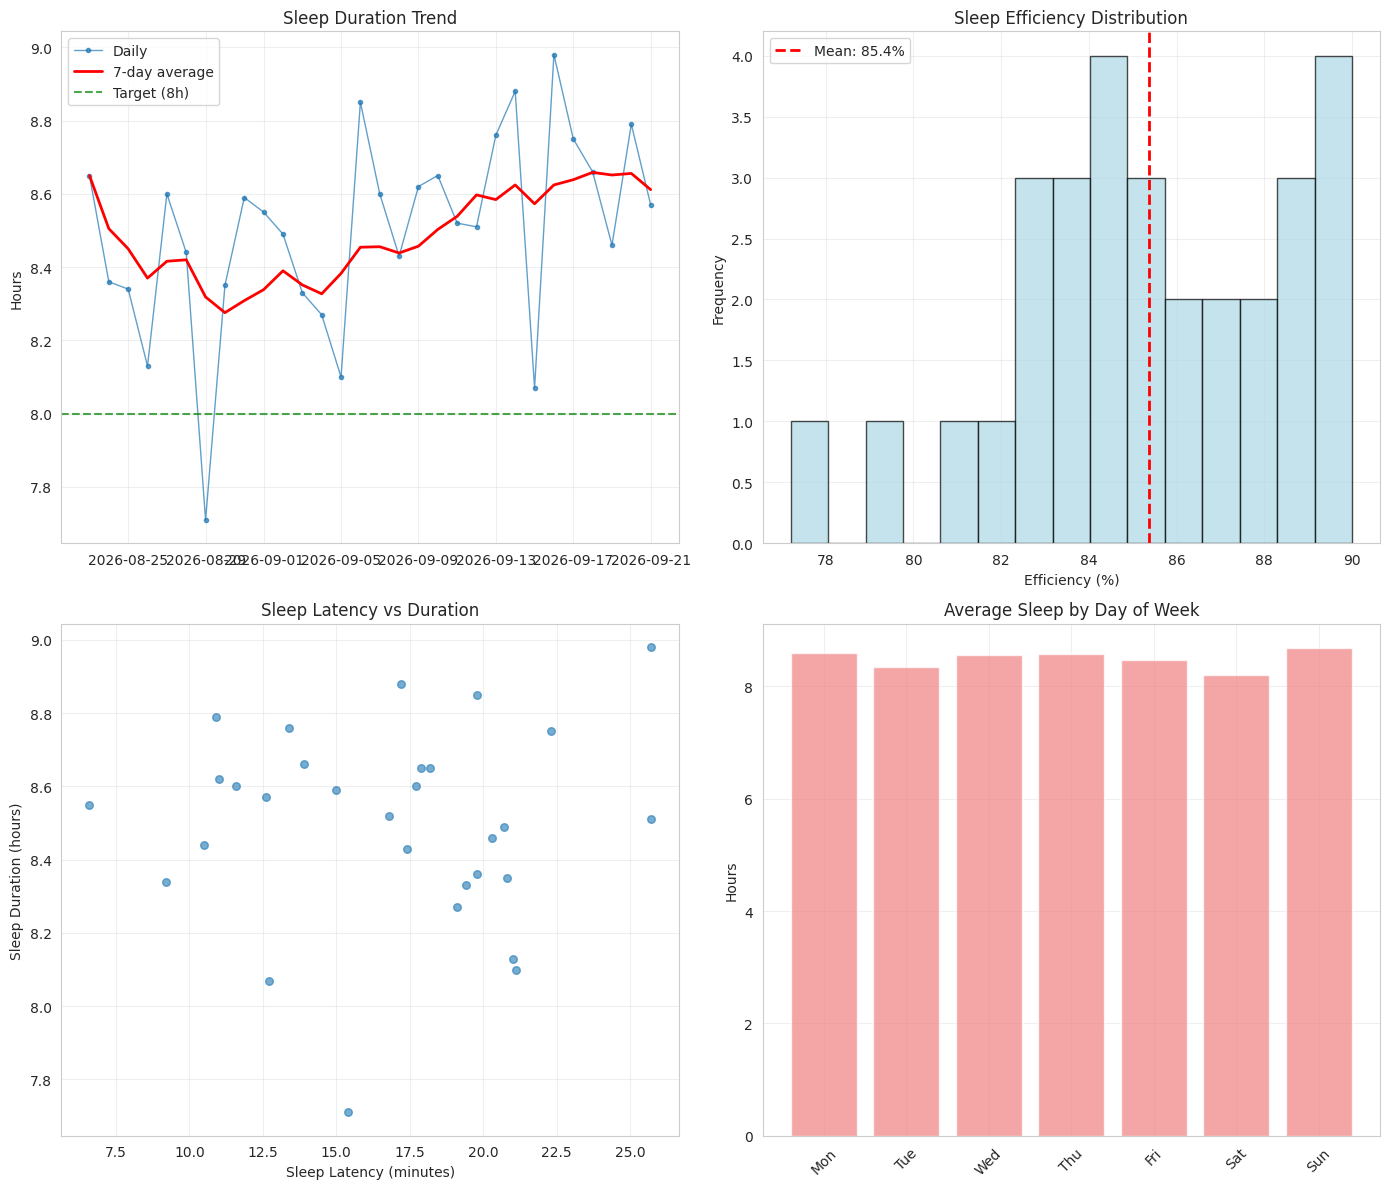

Here is the Python script that generated this plot:

import pandas as pd
import numpy as np
import warnings
from datetime import datetime, timedelta
from typing import Dict, List, Optional, Any

warnings.filterwarnings('ignore')

# =============================================================================
# UTILITY FUNCTIONS - Helper functions used throughout the program
# =============================================================================

def format_time(minutes: float) -> str:
    """Convert minutes to readable format (e.g., 480 -> '8h 0m')."""
    if pd.isna(minutes):
        return "N/A"
    hours = int(minutes // 60)
    mins = int(minutes % 60)
    if hours == 0:
        return f"{mins}m"
    elif mins == 0:
        return f"{hours}h"
    return f"{hours}h {mins}m"

def parse_time(time_str: str) -> float:
    """Parse time string (24h or 12h format) to decimal hours."""
    time_str = time_str.upper().strip()
    is_pm = 'PM' in time_str
    is_am = 'AM' in time_str
    
    # Remove AM/PM and extract numbers
    time_part = time_str.replace('PM', '').replace('AM', '').strip()
    hour, minute = map(int, time_part.split(':'))
    
    # Convert to 24-hour format
    if is_pm and hour != 12:
        hour += 12
    elif is_am and hour == 12:
        hour = 0
    
    return hour + minute/60

def calculate_sleep_cycles(hours: float) -> Dict[str, Any]:
    """Calculate sleep cycles (each cycle is 90 minutes = 1.5 hours)."""
    cycle_length = 1.5
    total_cycles = hours / cycle_length
    complete_cycles = int(total_cycles)
    partial_minutes = (total_cycles - complete_cycles) * 90
    
    return {
        'total_cycles': round(total_cycles, 1),
        'complete_cycles': complete_cycles,
        'partial_cycle_minutes': round(partial_minutes),
        'recommended_durations': [6.0, 7.5, 9.0]  # 4, 5, 6 cycles
    }

def get_max_efficiency_by_duration(hours: float) -> float:
    """
    Calculate maximum efficiency based on sleep duration.
    
    Rules:
    - 6-9 hours: max efficiency 90%
    - 3-6 hours: max efficiency 70%
    - Below 3 hours: max efficiency 50%
    """
    if 6 <= hours <= 9:
        return 90.0
    elif 3 <= hours < 6:
        return 70.0
    elif hours < 3:
        return 50.0
    else:
        # For hours > 9, allow higher efficiency but cap at 95%
        return 95.0

# =============================================================================
# DATA COLLECTION - Get user input and generate sample sleep data
# =============================================================================

def get_user_sleep_input() -> Dict[str, Any]:
    """Ask user for their sleep patterns and return as dictionary."""
    print("\n🛏️  Sleep Pattern Input")
    print("=" * 40)
    
    try:
        # Get bedtime and wake time
        bedtime_str = input("Bedtime (e.g., 22:30 or 10:30 PM): ").strip()
        waketime_str = input("Wake time (e.g., 07:00 or 7:00 AM): ").strip()
        
        bedtime_hour = parse_time(bedtime_str)
        wake_hour = parse_time(waketime_str)
        
        # Calculate sleep duration
        if wake_hour < bedtime_hour:  # Next day
            sleep_duration = (24 - bedtime_hour) + wake_hour
        else:
            sleep_duration = wake_hour - bedtime_hour
        
        print(f"\n📊 Calculated: {sleep_duration:.1f} hours")
        confirm = input("Correct? (y/n) or enter custom hours: ").strip().lower()
        
        if confirm in ['n', 'no']:
            sleep_duration = float(input("Enter sleep duration (hours): "))
        elif confirm not in ['y', 'yes', '']:
            sleep_duration = float(confirm)
        
        # Get additional details
        interruptions = int(input("Night awakenings (e.g., 2): ") or "1")
        latency = float(input("Minutes to fall asleep (e.g., 15): ") or "15")
        
        # Calculate efficiency (estimate based on interruptions and latency)
        efficiency = max(70, 95 - (interruptions * 5) - max(0, latency - 20) * 0.5)
        
        # Apply maximum efficiency constraint based on sleep duration
        max_efficiency = get_max_efficiency_by_duration(sleep_duration)
        efficiency = min(efficiency, max_efficiency)
        
        # Calculate cycles
        cycles = calculate_sleep_cycles(sleep_duration)
        
        # Display summary
        print(f"\n✅ Summary:")
        print(f"   Duration: {sleep_duration:.1f}h | Efficiency: {efficiency:.1f}%")
        print(f"   Cycles: {cycles['total_cycles']} | Latency: {latency}min")
        
        return {
            'bedtime_hour': bedtime_hour,
            'wake_hour': wake_hour,
            'sleep_duration': sleep_duration,
            'sleep_efficiency': efficiency,
            'sleep_interruptions': interruptions,
            'sleep_latency': latency,
            'cycle_info': cycles
        }
        
    except Exception as e:
        print(f"❌ Error: {e}. Using defaults (8.5h, 85% efficiency)")
        default_duration = 8.5
        default_efficiency = 85.0
        # Apply maximum efficiency constraint
        max_efficiency = get_max_efficiency_by_duration(default_duration)
        default_efficiency = min(default_efficiency, max_efficiency)
        
        return {
            'bedtime_hour': 22.5,
            'wake_hour': 7.0,
            'sleep_duration': default_duration,
            'sleep_efficiency': default_efficiency,
            'sleep_interruptions': 1,
            'sleep_latency': 15.0,
            'cycle_info': calculate_sleep_cycles(default_duration)
        }

class SleepDataCollector:
    """Generate sample sleep data based on user's typical patterns."""
    
    def generate_sample_data(self, days: int = 30, user_input: Optional[Dict] = None) -> pd.DataFrame:
        """Generate realistic sleep data with natural variation."""
        np.random.seed(42)  # For reproducible results
        
        # Use user input or defaults
        if user_input:
            base_duration = user_input['sleep_duration']
            base_efficiency = user_input['sleep_efficiency']
            base_interruptions = user_input['sleep_interruptions']
            base_latency = user_input['sleep_latency']
            base_bedtime = user_input['bedtime_hour']
        else:
            base_duration, base_efficiency = 8.0, 85.0
            base_interruptions, base_latency = 1, 15.0
            base_bedtime = 22.5
        
        # Generate data for each day
        start_date = datetime.now() - timedelta(days=days)
        data = []
        
        for i in range(days):
            date = start_date + timedelta(days=i)
            
            # Add realistic variation (±10-15%)
            duration = np.random.normal(base_duration, 0.3)
            duration = max(4, min(12, duration))  # Clamp to 4-12 hours
            
            # Calculate efficiency with variation
            efficiency = np.random.normal(base_efficiency, 3)
            efficiency = max(60, efficiency)  # Minimum 60%
            
            # Apply maximum efficiency constraint based on sleep duration
            max_efficiency = get_max_efficiency_by_duration(duration)
            efficiency = min(efficiency, max_efficiency)
            
            latency = max(1, np.random.normal(base_latency, 5))
            awakenings = max(0, int(np.random.normal(base_interruptions, 0.5)))
            
            # Calculate sleep stages (REM, deep, light)
            total_minutes = duration * 60
            rem_percent = np.random.normal(22, 5) / 100
            deep_percent = np.random.normal(15, 5) / 100
            light_percent = 1 - rem_percent - deep_percent
            
            # Calculate times
            bedtime = date.replace(hour=int(base_bedtime), minute=int((base_bedtime % 1) * 60))
            wake_time = bedtime + timedelta(hours=duration)
            
            data.append({
                'date': date.strftime('%Y-%m-%d'),
                'bedtime': bedtime.strftime('%Y-%m-%d %H:%M:%S'),
                'wake_time': wake_time.strftime('%Y-%m-%d %H:%M:%S'),
                'sleep_duration_hours': round(duration, 2),
                'sleep_duration_minutes': round(duration * 60),
                'sleep_efficiency': round(efficiency, 1),
                'sleep_latency_minutes': round(latency, 1),
                'awakenings_count': awakenings,
                'rem_duration_minutes': round(total_minutes * rem_percent),
                'deep_sleep_duration_minutes': round(total_minutes * deep_percent),
                'light_sleep_duration_minutes': round(total_minutes * light_percent),
                'heart_rate_avg': round(np.random.normal(60, 8)),
                'heart_rate_min': round(np.random.normal(45, 5)),
                'heart_rate_max': round(np.random.normal(75, 10)),
                'temperature_avg': round(np.random.normal(98.6, 0.8), 1),
                'movement_score': round(np.random.normal(15, 5)),
                'stress_level': round(np.random.uniform(1, 10), 1)
            })
        
        return pd.DataFrame(data)

# =============================================================================
# DATA PREPROCESSING - Clean and prepare data for analysis
# =============================================================================

class SleepDataPreprocessor:
    """Clean sleep data and create useful features."""
    
    def preprocess_data(self, df: pd.DataFrame) -> pd.DataFrame:
        """Run all preprocessing steps in order."""
        df = df.copy()
        
        # Step 1: Fix data types
        if 'date' in df.columns:
            df['date'] = pd.to_datetime(df['date'])
        for col in ['bedtime', 'wake_time']:
            if col in df.columns:
                df[col] = pd.to_datetime(df[col])
        
        # Step 2: Fill missing values with median
        numeric_cols = df.select_dtypes(include=[np.number]).columns
        for col in numeric_cols:
            if df[col].isnull().any():
                df[col] = df[col].fillna(df[col].median())
        
        # Step 3: Create new features
        if 'date' in df.columns:
            df['day_of_week'] = df['date'].dt.day_name()
            df['is_weekend'] = df['date'].dt.weekday >= 5
            df['month'] = df['date'].dt.month
        
        if 'bedtime' in df.columns:
            df['bedtime_hour'] = df['bedtime'].dt.hour + df['bedtime'].dt.minute/60
        
        # Step 4: Calculate sleep quality score (0-100)
        df['sleep_quality_score'] = self._calculate_quality_score(df)
        
        # Step 5: Calculate sleep debt (difference from 8 hours target)
        if 'sleep_duration_hours' in df.columns:
            df['sleep_debt'] = 8.0 - df['sleep_duration_hours']
            df['cumulative_sleep_debt'] = df['sleep_debt'].cumsum()
        
        return df
    
    def _calculate_quality_score(self, df: pd.DataFrame) -> pd.Series:
        """Calculate composite sleep quality score (0-100)."""
        score = pd.Series(index=df.index, data=50.0)  # Start at 50
        
        # Duration component (best: 7-9 hours)
        if 'sleep_duration_hours' in df.columns:
            duration_score = df['sleep_duration_hours'].apply(
                lambda x: 100 if 7 <= x <= 9 else max(0, 100 - abs(x - 8) * 10)
            )
            score = 0.4 * duration_score + 0.6 * score
        
        # Efficiency component (best: 85%+)
        if 'sleep_efficiency' in df.columns:
            efficiency_score = df['sleep_efficiency'].clip(0, 100)
            score = 0.4 * efficiency_score + 0.6 * score
        
        # Latency component (best: <20 minutes)
        if 'sleep_latency_minutes' in df.columns:
            latency_score = df['sleep_latency_minutes'].apply(
                lambda x: max(0, 100 - x * 2) if x >= 0 else 50
            )
            score = 0.1 * latency_score + 0.9 * score
        
        return score.clip(0, 100)

# =============================================================================
# METRICS CALCULATION - Calculate sleep statistics and averages
# =============================================================================

class SleepMetrics:
    """Calculate all sleep-related metrics and statistics."""
    
    def __init__(self, data: pd.DataFrame):
        self.data = data.copy()
        self.metrics = {}
    
    def calculate_all_metrics(self) -> Dict[str, Any]:
        """Calculate all available metrics."""
        metrics = {}
        
        # Duration metrics
        if 'sleep_duration_hours' in self.data.columns:
            duration = self.data['sleep_duration_hours'].dropna()
            metrics.update({
                'avg_sleep_duration_hours': duration.mean(),
                'median_sleep_duration_hours': duration.median(),
                'min_sleep_duration_hours': duration.min(),
                'max_sleep_duration_hours': duration.max(),
                'nights_adequate_sleep': ((duration >= 7) & (duration <= 9)).sum(),
                'percentage_adequate_sleep': ((duration >= 7) & (duration <= 9)).mean() * 100
            })
        
        # Efficiency metrics
        if 'sleep_efficiency' in self.data.columns:
            efficiency = self.data['sleep_efficiency'].dropna()
            metrics.update({
                'avg_sleep_efficiency': efficiency.mean(),
                'median_sleep_efficiency': efficiency.median(),
                'nights_good_efficiency': (efficiency >= 85).sum(),
                'percentage_good_efficiency': (efficiency >= 85).mean() * 100
            })
        
        # Latency metrics
        if 'sleep_latency_minutes' in self.data.columns:
            latency = self.data['sleep_latency_minutes'].dropna()
            metrics.update({
                'avg_sleep_latency_minutes': latency.mean(),
                'median_sleep_latency_minutes': latency.median(),
                'nights_normal_onset': (latency <= 30).sum()
            })
        
        # Awakening metrics
        if 'awakenings_count' in self.data.columns:
            awakenings = self.data['awakenings_count'].dropna()
            metrics.update({
                'avg_awakenings_count': awakenings.mean(),
                'nights_restful': (awakenings <= 1).sum(),
                'percentage_restful_nights': (awakenings <= 1).mean() * 100
            })
        
        # Sleep stage metrics
        for stage in ['rem', 'deep', 'light']:
            col = f'{stage}_sleep_duration_minutes'
            if col in self.data.columns:
                stage_data = self.data[col].dropna()
                metrics[f'avg_{stage}_duration_minutes'] = stage_data.mean()
                metrics[f'avg_{stage}_duration_formatted'] = format_time(stage_data.mean())
        
        # Timing metrics
        if 'bedtime' in self.data.columns:
            bedtimes = pd.to_datetime(self.data['bedtime'])
            bedtime_minutes = bedtimes.dt.hour * 60 + bedtimes.dt.minute
            avg_bedtime_min = bedtime_minutes.mean()
            metrics['avg_bedtime'] = f"{int(avg_bedtime_min//60):02d}:{int(avg_bedtime_min%60):02d}"
        
        if 'wake_time' in self.data.columns:
            wake_times = pd.to_datetime(self.data['wake_time'])
            wake_minutes = wake_times.dt.hour * 60 + wake_times.dt.minute
            avg_wake_min = wake_minutes.mean()
            metrics['avg_wake_time'] = f"{int(avg_wake_min//60):02d}:{int(avg_wake_min%60):02d}"
        
        # Weekend vs weekday
        if 'is_weekend' in self.data.columns and 'sleep_duration_hours' in self.data.columns:
            weekday_sleep = self.data[~self.data['is_weekend']]['sleep_duration_hours'].mean()
            weekend_sleep = self.data[self.data['is_weekend']]['sleep_duration_hours'].mean()
            metrics.update({
                'avg_weekday_sleep_hours': weekday_sleep,
                'avg_weekend_sleep_hours': weekend_sleep,
                'weekend_sleep_difference_hours': weekend_sleep - weekday_sleep
            })
        
        self.metrics = metrics
        return metrics
    
    def get_summary(self) -> str:
        """Generate a readable summary of key metrics."""
        if not self.metrics:
            self.calculate_all_metrics()
        
        lines = ["=== Sleep Metrics Summary ===\n"]
        
        if 'avg_sleep_duration_hours' in self.metrics:
            lines.append(f"Average Sleep Duration: {self.metrics['avg_sleep_duration_hours']:.1f} hours")
        if 'avg_sleep_efficiency' in self.metrics:
            lines.append(f"Average Sleep Efficiency: {self.metrics['avg_sleep_efficiency']:.1f}%")
        if 'avg_sleep_latency_minutes' in self.metrics:
            lines.append(f"Average Sleep Latency: {self.metrics['avg_sleep_latency_minutes']:.1f} minutes")
        if 'avg_awakenings_count' in self.metrics:
            lines.append(f"Average Awakenings: {self.metrics['avg_awakenings_count']:.1f}")
        if 'avg_bedtime' in self.metrics:
            lines.append(f"Average Bedtime: {self.metrics['avg_bedtime']}")
        if 'avg_wake_time' in self.metrics:
            lines.append(f"Average Wake Time: {self.metrics['avg_wake_time']}")
        
        return "\n".join(lines)

# =============================================================================
# PATTERN ANALYSIS - Find trends and patterns in sleep data
# =============================================================================

class SleepAnalyzer:
    """Analyze sleep patterns, trends, and generate insights."""
    
    def __init__(self, data: pd.DataFrame):
        self.data = data.copy()
        if 'date' in self.data.columns:
            self.data['date'] = pd.to_datetime(self.data['date'])
            self.data = self.data.sort_values('date')
    
    def analyze_trends(self, window: int = 7) -> Dict[str, Any]:
        """Analyze if sleep metrics are improving, worsening, or stable."""
        trends = {}
        
        if 'date' not in self.data.columns:
            return trends
        
        metrics = ['sleep_duration_hours', 'sleep_efficiency', 'sleep_latency_minutes', 'awakenings_count']
        
        for metric in metrics:
            if metric in self.data.columns:
                values = self.data[metric].dropna()
                if len(values) > 1:
                    # Calculate trend slope (linear regression)
                    x = np.arange(len(values))
                    slope = np.polyfit(x, values, 1)[0]
                    
                    # Determine direction
                    if abs(slope) < 0.01:
                        direction = 'stable'
                    elif slope > 0:
                        # For duration/efficiency: positive is good
                        # For latency/awakenings: positive is bad
                        if metric in ['sleep_latency_minutes', 'awakenings_count']:
                            direction = 'worsening'
                        else:
                            direction = 'improving'
                    else:
                        if metric in ['sleep_latency_minutes', 'awakenings_count']:
                            direction = 'improving'
                        else:
                            direction = 'worsening'
                    
                    trends[metric] = {
                        'slope': slope,
                        'direction': direction,
                        'change': values.iloc[-1] - values.iloc[0]
                    }
        
        return trends
    
    def analyze_weekly_patterns(self) -> Dict[str, Any]:
        """Compare weekday vs weekend sleep patterns."""
        patterns = {}
        
        if 'date' not in self.data.columns:
            return patterns
        
        self.data['is_weekend'] = self.data['date'].dt.weekday >= 5
        metrics = ['sleep_duration_hours', 'sleep_efficiency']
        
        for metric in metrics:
            if metric in self.data.columns:
                weekday_avg = self.data[~self.data['is_weekend']][metric].mean()
                weekend_avg = self.data[self.data['is_weekend']][metric].mean()
                
                patterns[metric] = {
                    'weekday_average': weekday_avg,
                    'weekend_average': weekend_avg,
                    'difference': weekend_avg - weekday_avg
                }
        
        return patterns
    
    def generate_insights(self) -> List[str]:
        """Generate helpful insights about sleep patterns."""
        insights = []
        
        # Analyze trends
        trends = self.analyze_trends()
        for metric, trend_data in trends.items():
            if trend_data['direction'] == 'worsening':
                metric_name = metric.replace('_', ' ').title()
                insights.append(f"⚠️ {metric_name} is declining over time.")
            elif trend_data['direction'] == 'improving':
                metric_name = metric.replace('_', ' ').title()
                insights.append(f"✅ {metric_name} is improving - keep it up!")
        
        # Analyze weekly patterns
        weekly = self.analyze_weekly_patterns()
        if 'sleep_duration_hours' in weekly:
            diff = weekly['sleep_duration_hours']['difference']
            if diff > 1:
                insights.append(f"📊 You sleep {diff:.1f}h longer on weekends. Try to maintain consistent sleep.")
        
        if not insights:
            insights.append("✅ Your sleep patterns are stable with no major concerns.")
        
        return insights

# =============================================================================
# VISUALIZATION - Create charts and graphs
# =============================================================================

class SleepVisualizer:
    """Create visualizations of sleep data."""
    
    def __init__(self, data: pd.DataFrame):
        self.data = data.copy()
        try:
            import matplotlib.pyplot as plt
            import seaborn as sns
            self.plt = plt
            self.sns = sns
            self.sns.set_style("whitegrid")
            self.available = True
        except ImportError:
            self.available = False
    
    def plot_overview_dashboard(self) -> None:
        """Create a dashboard with 4 key charts."""
        if not self.available:
            print("⚠️ Install matplotlib and seaborn: pip install matplotlib seaborn")
            return
        
        fig, ((ax1, ax2), (ax3, ax4)) = self.plt.subplots(2, 2, figsize=(14, 12))
        
        # Chart 1: Sleep duration over time
        if all(col in self.data.columns for col in ['date', 'sleep_duration_hours']):
            dates = pd.to_datetime(self.data['date'])
            duration = self.data['sleep_duration_hours']
            
            ax1.plot(dates, duration, marker='o', linewidth=1, markersize=3, alpha=0.7, label='Daily')
            rolling_avg = duration.rolling(window=7, min_periods=1).mean()
            ax1.plot(dates, rolling_avg, color='red', linewidth=2, label='7-day average')
            ax1.axhline(y=8, color='green', linestyle='--', alpha=0.7, label='Target (8h)')
            ax1.set_title('Sleep Duration Trend')
            ax1.set_ylabel('Hours')
            ax1.legend()
            ax1.grid(True, alpha=0.3)
        
        # Chart 2: Sleep efficiency distribution
        if 'sleep_efficiency' in self.data.columns:
            efficiency = self.data['sleep_efficiency'].dropna()
            ax2.hist(efficiency, bins=15, alpha=0.7, color='lightblue', edgecolor='black')
            ax2.axvline(efficiency.mean(), color='red', linestyle='--', linewidth=2, label=f'Mean: {efficiency.mean():.1f}%')
            ax2.set_title('Sleep Efficiency Distribution')
            ax2.set_xlabel('Efficiency (%)')
            ax2.set_ylabel('Frequency')
            ax2.legend()
            ax2.grid(True, alpha=0.3)
        
        # Chart 3: Sleep latency vs duration
        if all(col in self.data.columns for col in ['sleep_latency_minutes', 'sleep_duration_hours']):
            ax3.scatter(self.data['sleep_latency_minutes'], self.data['sleep_duration_hours'], 
                       alpha=0.6, s=30)
            ax3.set_xlabel('Sleep Latency (minutes)')
            ax3.set_ylabel('Sleep Duration (hours)')
            ax3.set_title('Sleep Latency vs Duration')
            ax3.grid(True, alpha=0.3)
        
        # Chart 4: Average sleep by day of week
        if 'date' in self.data.columns and 'sleep_duration_hours' in self.data.columns:
            self.data['day_of_week'] = pd.to_datetime(self.data['date']).dt.day_name()
            daily_avg = self.data.groupby('day_of_week')['sleep_duration_hours'].mean()
            day_order = ['Monday', 'Tuesday', 'Wednesday', 'Thursday', 'Friday', 'Saturday', 'Sunday']
            daily_avg = daily_avg.reindex([day for day in day_order if day in daily_avg.index])
            
            ax4.bar(range(len(daily_avg)), daily_avg.values, color='lightcoral', alpha=0.7)
            ax4.set_xticks(range(len(daily_avg)))
            ax4.set_xticklabels([day[:3] for day in daily_avg.index], rotation=45)
            ax4.set_title('Average Sleep by Day of Week')
            ax4.set_ylabel('Hours')
            ax4.grid(True, alpha=0.3)
        
        self.plt.tight_layout()
        self.plt.show()

# =============================================================================
# QUALITY PREDICTION - Predict sleep quality scores
# =============================================================================

class SleepQualityPredictor:
    """Predict sleep quality based on multiple factors."""
    
    def predict_quality(self, data: pd.DataFrame) -> pd.Series:
        """Calculate sleep quality score (0-100) for each night."""
        score = pd.Series(index=data.index, data=50.0)
        
        # Duration component (best: 7-9 hours = 100 points)
        if 'sleep_duration_hours' in data.columns:
            duration_score = data['sleep_duration_hours'].apply(
                lambda x: 100 if 7 <= x <= 9 else max(0, 100 - abs(x - 8) * 15)
            )
            score = 0.3 * duration_score + 0.7 * score
        
        # Efficiency component (best: 85%+ = 100 points)
        if 'sleep_efficiency' in data.columns:
            efficiency_score = data['sleep_efficiency'].clip(0, 100)
            score = 0.3 * efficiency_score + 0.7 * score
        
        # Latency component (best: <20 min = 100 points)
        if 'sleep_latency_minutes' in data.columns:
            latency_score = data['sleep_latency_minutes'].apply(
                lambda x: max(0, 100 - max(0, x - 20) * 3)
            )
            score = 0.2 * latency_score + 0.8 * score
        
        # Awakenings component (best: 0 = 100 points)
        if 'awakenings_count' in data.columns:
            awakenings_score = data['awakenings_count'].apply(
                lambda x: max(0, 100 - x * 20)
            )
            score = 0.2 * awakenings_score + 0.8 * score
        
        return score.clip(0, 100)

# =============================================================================
# MAIN APPLICATION - Orchestrate all components
# =============================================================================

class SleepPatternAnalysis:
    """Main class that runs the complete sleep analysis pipeline."""
    
    def __init__(self):
        self.data = None
        self.collector = SleepDataCollector()
        self.preprocessor = SleepDataPreprocessor()
        self.metrics_calculator = None
        self.analyzer = None
        self.visualizer = None
    
    def load_sample_data(self, days: int = 30) -> None:
        """Step 1: Get user input and generate sample data."""
        print(f"\n🔄 Generating {days} days of sample sleep data...")
        user_input = get_user_sleep_input()
        self.data = self.collector.generate_sample_data(days=days, user_input=user_input)
        print(f"✅ Generated {len(self.data)} records")
    
    def preprocess_data(self) -> None:
        """Step 2: Clean and prepare data."""
        if self.data is None:
            print("❌ No data loaded")
            return
        print("🔄 Preprocessing data...")
        self.data = self.preprocessor.preprocess_data(self.data)
        print("✅ Preprocessing complete")
    
    def calculate_metrics(self) -> None:
        """Step 3: Calculate sleep metrics."""
        if self.data is None:
            print("❌ No data available")
            return
        print("🔄 Calculating metrics...")
        self.metrics_calculator = SleepMetrics(self.data)
        self.metrics_calculator.calculate_all_metrics()
        print("✅ Metrics calculated")
    
    def analyze_patterns(self) -> None:
        """Step 4: Analyze trends and patterns."""
        if self.data is None:
            print("❌ No data available")
            return
        print("🔄 Analyzing patterns...")
        self.analyzer = SleepAnalyzer(self.data)
        insights = self.analyzer.generate_insights()
        print(f"✅ Analysis complete - {len(insights)} insights found")
    
    def predict_quality(self) -> None:
        """Step 5: Predict sleep quality."""
        if self.data is None:
            print("❌ No data available")
            return
        print("🔄 Predicting sleep quality...")
        predictor = SleepQualityPredictor()
        quality_scores = predictor.predict_quality(self.data)
        self.data['predicted_quality_score'] = quality_scores
        print(f"✅ Quality prediction complete - Average: {quality_scores.mean():.1f}/100")
    
    def generate_visualizations(self) -> None:
        """Step 6: Create visualizations."""
        if self.data is None:
            print("❌ No data available")
            return
        print("🔄 Creating visualizations...")
        self.visualizer = SleepVisualizer(self.data)
        if self.visualizer.available:
            self.visualizer.plot_overview_dashboard()
            print("✅ Visualizations displayed")
        else:
            print("⚠️ Install matplotlib and seaborn for visualizations")
    
    def generate_report(self) -> str:
        """Step 7: Generate final report."""
        if self.data is None:
            return "No data available for report."
        
        report = [
            "=" * 60,
            "SLEEP PATTERN ANALYSIS REPORT",
            "=" * 60,
            f"\nAnalysis Date: {datetime.now().strftime('%Y-%m-%d %H:%M:%S')}",
            f"Data Period: {len(self.data)} nights\n"
        ]
        
        # Basic statistics
        if 'sleep_duration_hours' in self.data.columns:
            avg_duration = self.data['sleep_duration_hours'].mean()
            adequate = ((self.data['sleep_duration_hours'] >= 7) & 
                       (self.data['sleep_duration_hours'] <= 9)).sum()
            report.extend([
                "SLEEP DURATION:",
                f"• Average: {avg_duration:.1f} hours",
                f"• Nights with adequate sleep (7-9h): {adequate}\n"
            ])
        
        if 'sleep_efficiency' in self.data.columns:
            avg_efficiency = self.data['sleep_efficiency'].mean()
            good_efficiency = (self.data['sleep_efficiency'] >= 85).sum()
            report.extend([
                "SLEEP EFFICIENCY:",
                f"• Average: {avg_efficiency:.1f}%",
                f"• Nights with good efficiency (≥85%): {good_efficiency}\n"
            ])
        
        # Quality prediction
        if 'predicted_quality_score' in self.data.columns:
            avg_quality = self.data['predicted_quality_score'].mean()
            report.extend([
                "SLEEP QUALITY:",
                f"• Average predicted quality: {avg_quality:.1f}/100\n"
            ])
        
        # Insights
        if self.analyzer:
            insights = self.analyzer.generate_insights()
            if insights:
                report.extend(["KEY INSIGHTS:"])
                for insight in insights:
                    report.append(f"• {insight}")
                report.append("")
        
        # Recommendations
        report.extend([
            "RECOMMENDATIONS:",
            "• Maintain consistent sleep schedule (same bedtime/wake time)",
            "• Aim for 7-9 hours of sleep nightly",
            "• Keep sleep efficiency above 85%",
            "• Minimize sleep latency (fall asleep within 20 minutes)",
            "• Reduce night awakenings for better sleep quality",
            "\n" + "=" * 60
        ])
        
        return "\n".join(report)
    
    def run_complete_analysis(self) -> None:
        """Run all analysis steps in order."""
        print("\n🚀 SLEEP PATTERN ANALYSIS")
        print("=" * 50)
        
        # Run all steps
        self.load_sample_data(days=30)
        self.preprocess_data()
        self.calculate_metrics()
        self.analyze_patterns()
        self.predict_quality()
        self.generate_visualizations()
        
        # Generate and display report
        print("\n📋 FINAL REPORT")
        print("=" * 50)
        report = self.generate_report()
        print(report)
        
        # Display metrics summary
        if self.metrics_calculator:
            print("\n" + self.metrics_calculator.get_summary())
        
        print("\n🎉 ANALYSIS COMPLETE!")
        print("=" * 50)

def main():
    """Main function to run the sleep analysis tool."""
    print("""
    ╔══════════════════════════════════════╗
    ║   SLEEP PATTERN ANALYSIS TOOL        ║
    ╚══════════════════════════════════════╝
    """)
    
    # Create analysis object and run
    analysis = SleepPatternAnalysis()
    analysis.run_complete_analysis()
    
if __name__ == "__main__":
    main()
